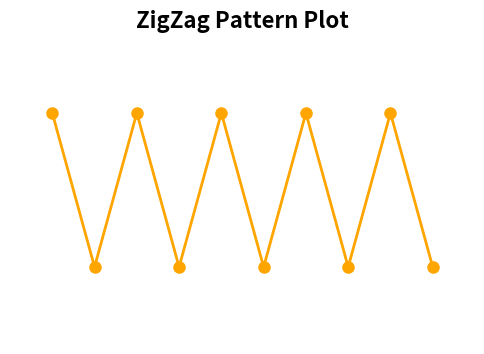

Source code (Python):
import numpy as np
import matplotlib.pyplot as plt

size = 10

x = np.arange(size)
y = np.where(x % 2 == 0, 1, 0)

fig, ax = plt.subplots(figsize=(6, 4))

ax.plot(x, y, marker='o', markersize=8, color='orange', linestyle='-', linewidth=2)

ax.set_xlim(-1, size)
ax.set_ylim(-0.5, 1.5)

ax.set_xticks([])
ax.set_yticks([])
ax.set_frame_on(False)

ax.set_title('ZigZag Pattern Plot', fontsize=16, fontweight='bold')
plt.show()